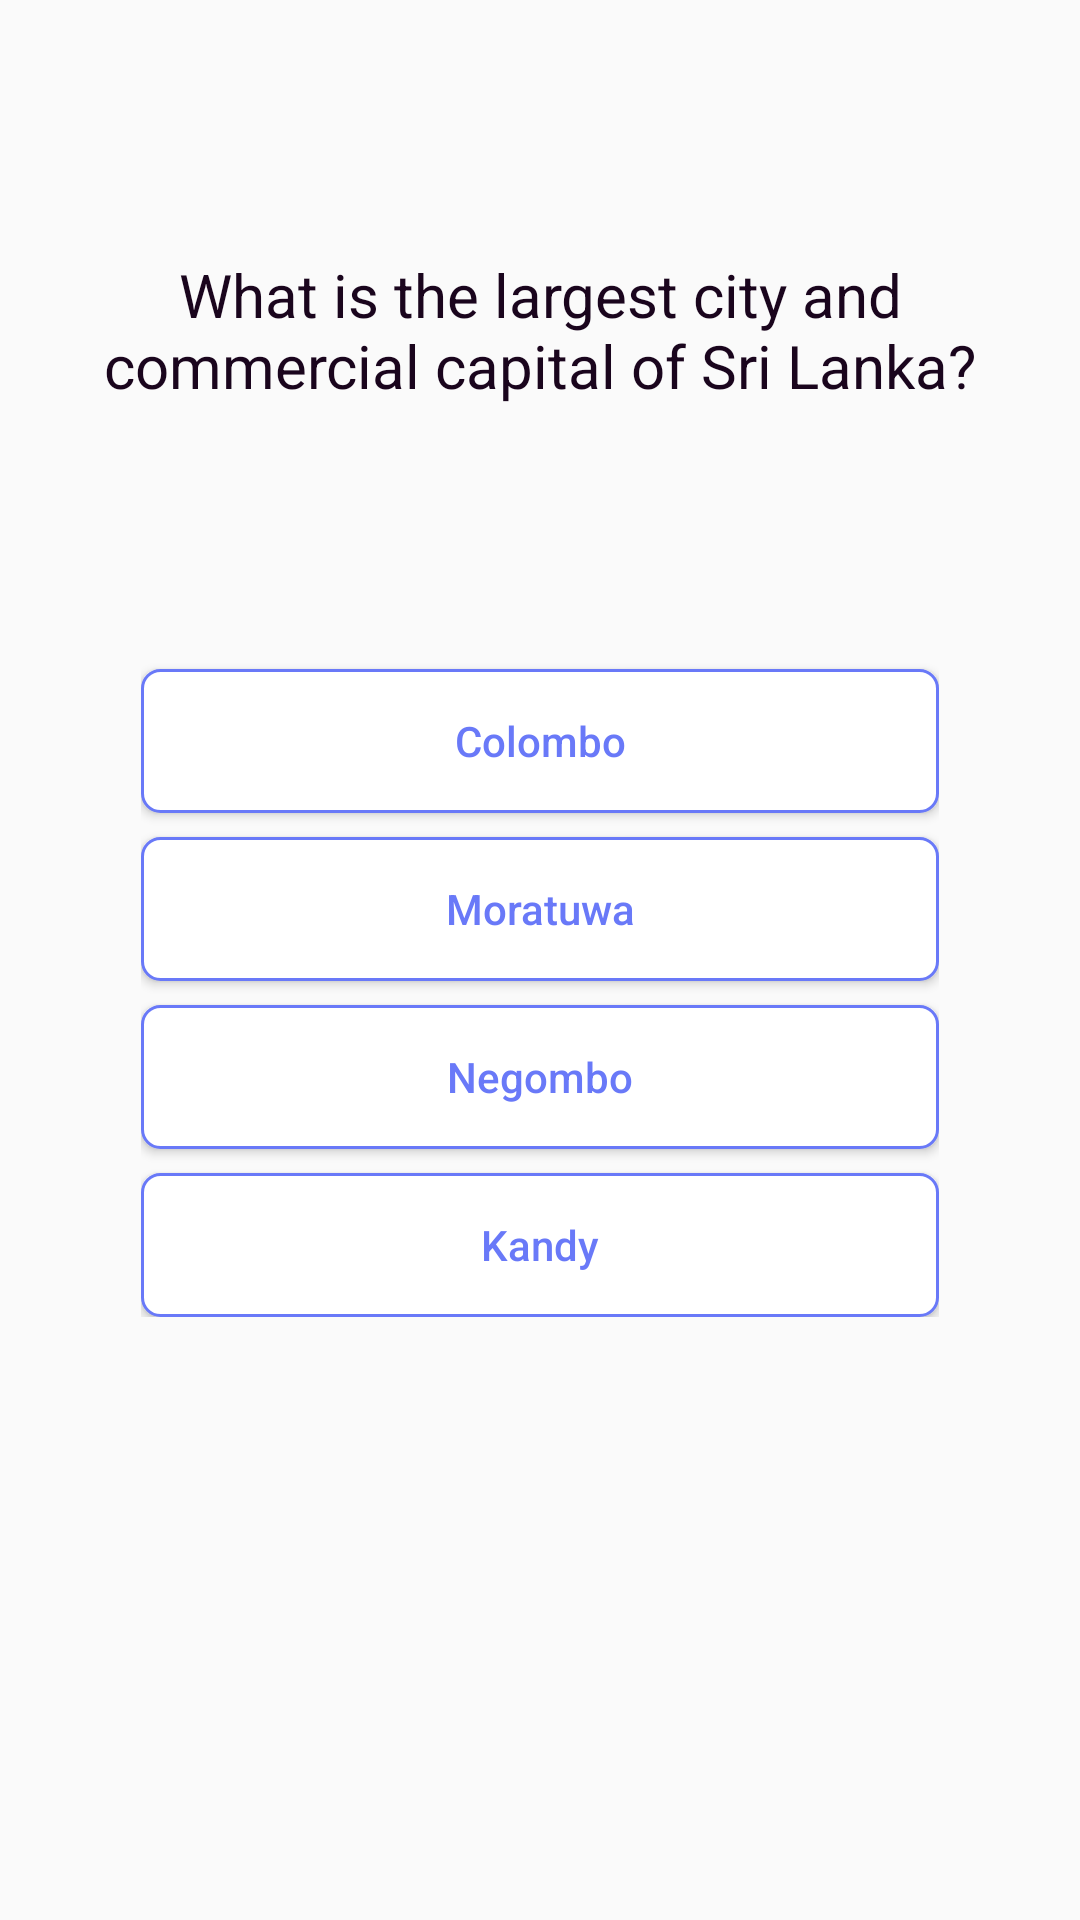

This screen was rendered from an Android layout file. Write that file and the resources it references.
<!-- AndroidManifest.xml: application theme AppTheme -->
<!-- res/layout/question_item.xml -->
<?xml version="1.0" encoding="utf-8"?>
<androidx.constraintlayout.widget.ConstraintLayout xmlns:android="http://schemas.android.com/apk/res/android"
    xmlns:app="http://schemas.android.com/apk/res-auto"
    android:layout_width="match_parent"
    android:layout_height="wrap_content">

    <TextView
        android:id="@+id/questions"
        android:layout_width="350dp"
        android:layout_height="200dp"
        android:layout_marginStart="80dp"
        android:layout_marginTop="10dp"
        android:layout_marginEnd="80dp"
        android:gravity="center"
        android:text="What is the largest city and commercial capital of Sri Lanka?"
        android:textAlignment="center"
        android:textColor="#1A051D"
        android:textSize="20sp"
        app:layout_constraintEnd_toEndOf="parent"
        app:layout_constraintStart_toStartOf="parent"
        app:layout_constraintTop_toTopOf="parent" />

    <LinearLayout
        android:id="@+id/multiply_container"
        android:layout_width="match_parent"
        android:layout_height="wrap_content"
        android:layout_marginStart="47dp"
        android:layout_marginTop="5dp"
        android:layout_marginEnd="47dp"
        android:orientation="vertical"
        app:layout_constraintEnd_toEndOf="parent"
        app:layout_constraintStart_toStartOf="parent"
        app:layout_constraintTop_toBottomOf="@+id/questions">

        <Button
            android:id="@+id/multiply_answer_1"
            android:layout_width="match_parent"
            android:layout_height="wrap_content"
            android:layout_marginTop="8dp"
            android:background="@drawable/bg_answer_main"
            android:text="Colombo"
            android:textAllCaps="false"
            android:textColor="#6979F8" />

        <Button
            android:id="@+id/multiply_answer_2"
            android:layout_width="match_parent"
            android:layout_height="wrap_content"
            android:layout_marginTop="8dp"
            android:background="@drawable/bg_answer_main"
            android:text="Moratuwa"
            android:textAllCaps="false"
            android:textColor="#6979F8" />

        <Button
            android:id="@+id/multiply_answer_3"
            android:layout_width="match_parent"
            android:layout_height="wrap_content"
            android:layout_marginTop="8dp"
            android:background="@drawable/bg_answer_main"
            android:text="Negombo"
            android:textAllCaps="false"
            android:textColor="#6979F8" />

        <Button
            android:id="@+id/multiply_answer_4"
            android:layout_width="match_parent"
            android:layout_height="wrap_content"
            android:layout_marginTop="8dp"
            android:background="@drawable/bg_answer_main"
            android:text="Kandy"
            android:textAllCaps="false"
            android:textColor="#6979F8" />

    </LinearLayout>

    <LinearLayout
        android:id="@+id/boolean_container"
        android:layout_width="match_parent"
        android:layout_height="wrap_content"
        android:layout_marginStart="47dp"
        android:layout_marginTop="50dp"
        android:layout_marginEnd="47dp"
        android:orientation="vertical"
        android:visibility="gone"
        app:layout_constraintEnd_toEndOf="parent"
        app:layout_constraintStart_toStartOf="parent"
        app:layout_constraintTop_toBottomOf="@+id/questions">

        <Button
            android:id="@+id/boolean_answer_1"
            android:layout_width="match_parent"
            android:layout_height="wrap_content"
            android:layout_marginTop="8dp"
            android:background="@drawable/bg_answer_main"
            android:text="Yes"
            android:textAllCaps="false"
            android:textColor="#6979F8" />

        <Button
            android:id="@+id/boolean_answer_2"
            android:layout_width="match_parent"
            android:layout_height="wrap_content"
            android:layout_marginTop="8dp"
            android:background="@drawable/bg_answer_main"
            android:text="No"
            android:textAllCaps="false"
            android:textColor="#6979F8" />

    </LinearLayout>

</androidx.constraintlayout.widget.ConstraintLayout>
<!-- resources referenced by this layout -->
<resources>
  <!-- drawable bg_answer_main (drawable) -->
  <?xml version="1.0" encoding="utf-8"?>
  <shape xmlns:android="http://schemas.android.com/apk/res/android"
      android:shape="rectangle">
  
      <solid android:color="@color/White"/>
      <corners android:radius="6dp"/>
      <stroke
          android:color="#6979F8"
          android:width="1dp"/>
  
  </shape>
  <style name="AppTheme" parent="Theme.AppCompat.Light.DarkActionBar">
          
          <item name="colorPrimary">@color/colorPrimary</item>
          <item name="colorPrimaryDark">@color/colorPrimaryDark</item>
          <item name="colorAccent">@color/colorAccent</item>
      </style>
  <color name="White">#FFFFFF</color>
  <color name="colorPrimary">#6200EE</color>
  <color name="colorPrimaryDark">#3700B3</color>
  <color name="colorAccent">#BE52F2</color>
</resources>
